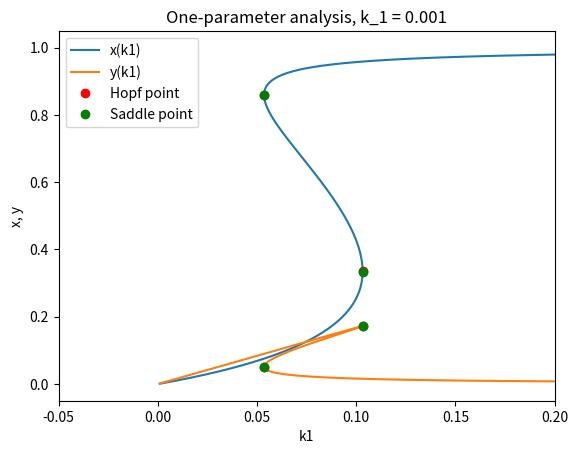
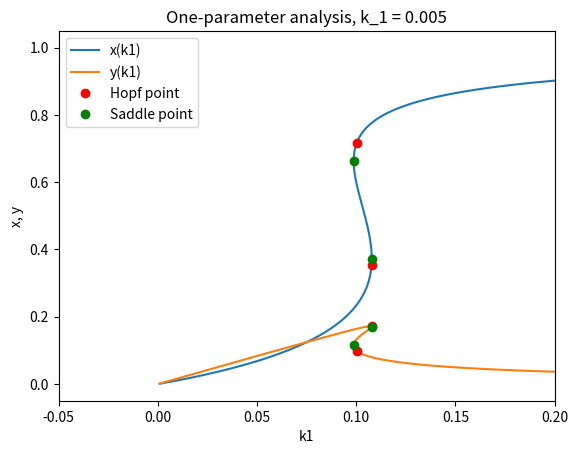
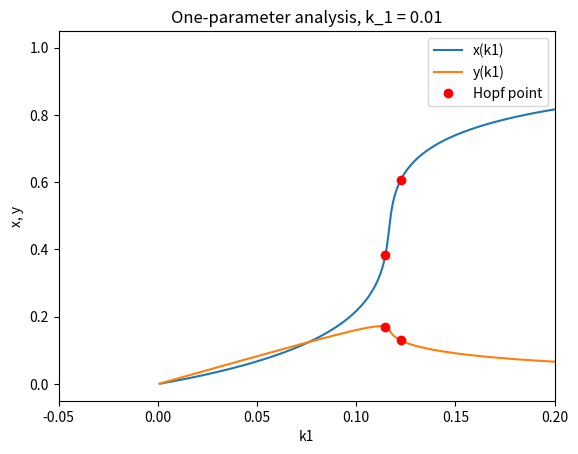
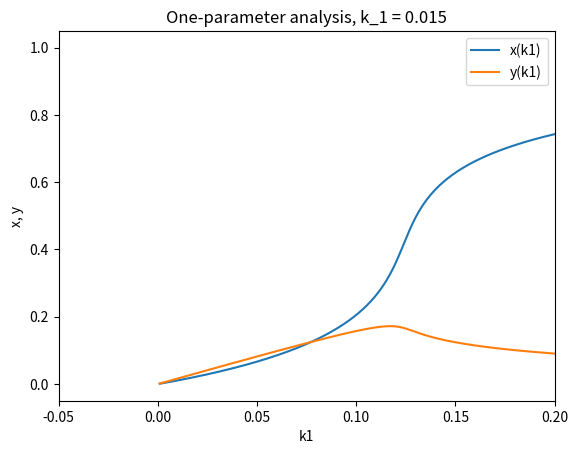
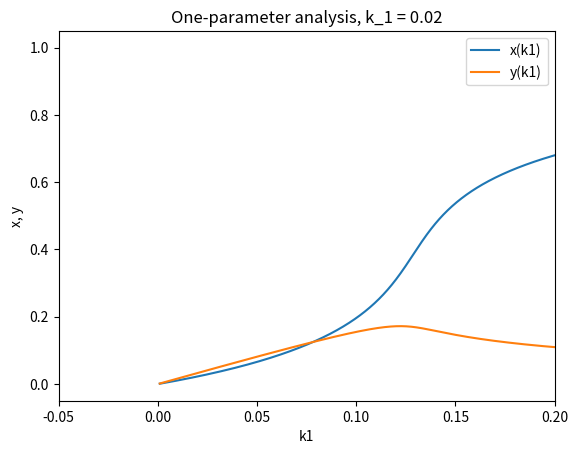
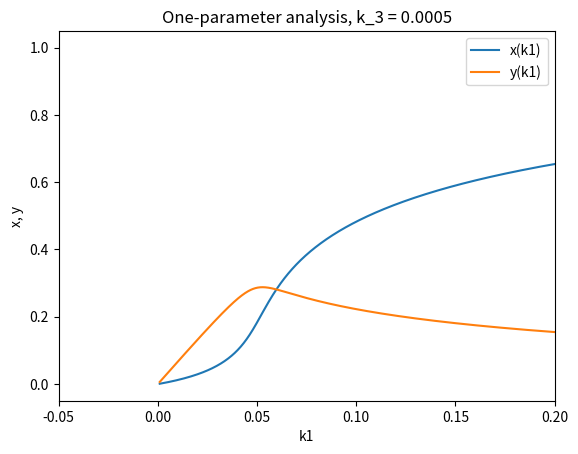
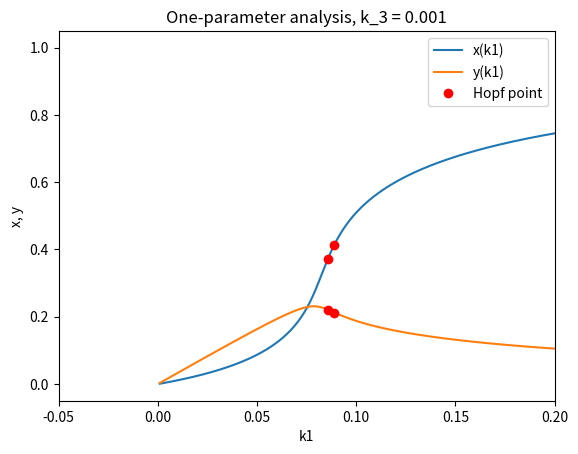
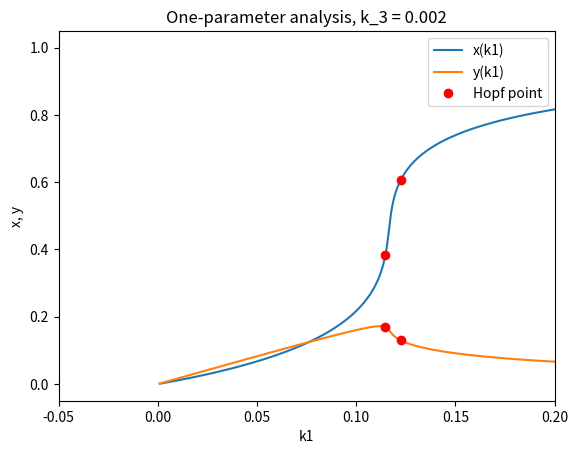
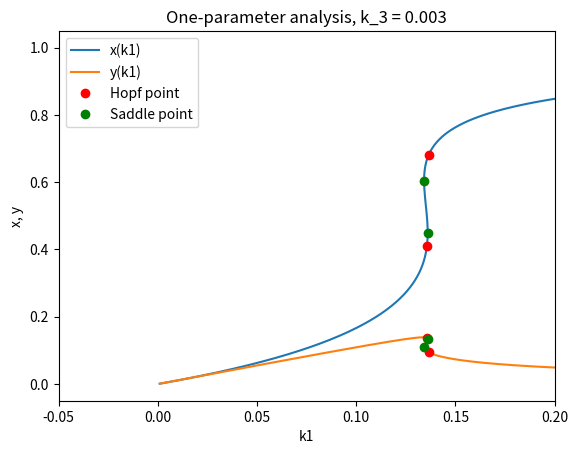
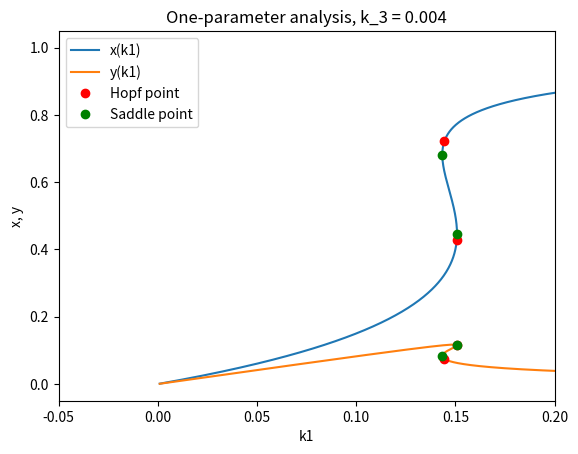
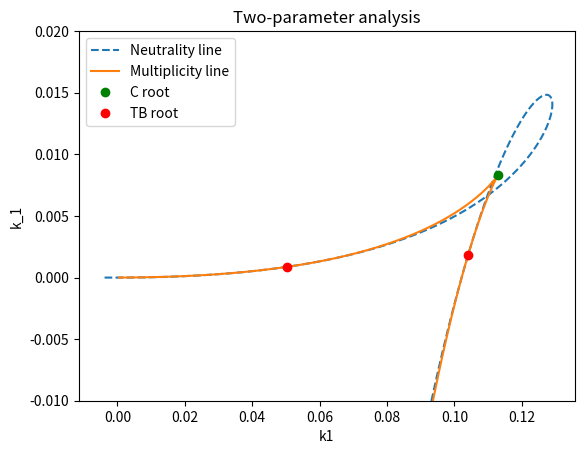
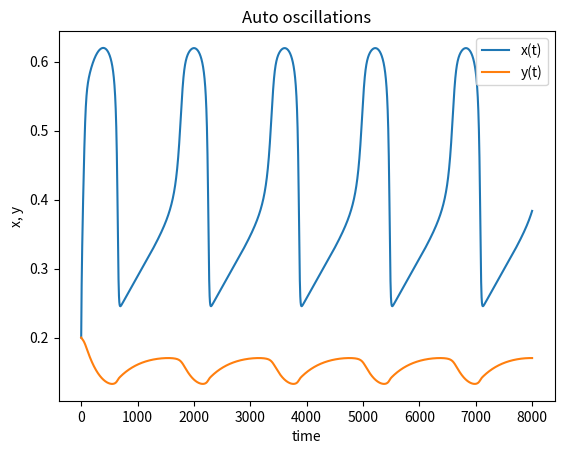
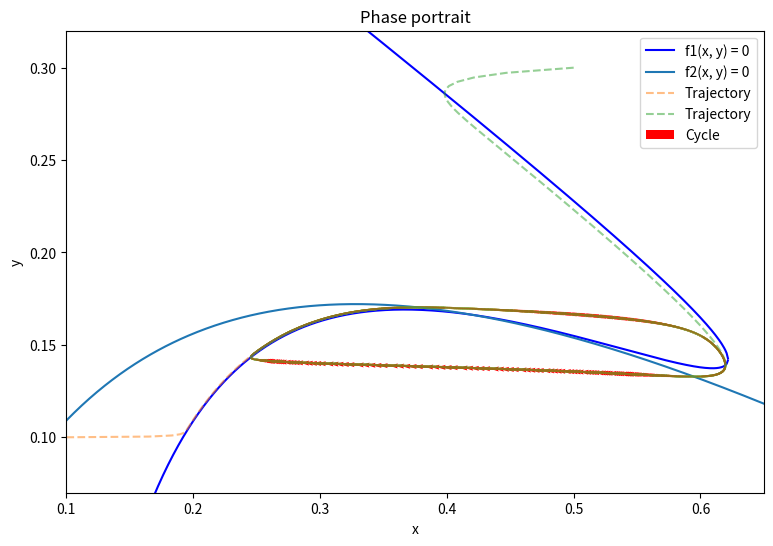

Source code (Python) for these figures, in order:
import numpy as np
import matplotlib.pyplot as plt
from scipy.integrate import odeint
from sympy import symbols, Matrix, solve, lambdify

x, y, k_3, k_1, k1, k2, k3 = symbols('x y k_3 k_1 k1 k2 k3')


def get_params(param_dict):
    return [(key, value) for key, value in param_dict.items()]


def set_variable_values(x_array, y_array):
    x_values, y_values = [], []
    for x_value, y_value in zip(x_array, y_array):
        if 0 < y_value < 1 and 0 < x_value + 2 * y_value < 1:
            x_values.append(x_value)
            y_values.append(y_value)
    return x_values, y_values


def perform_one_param_analysis(f1, f2, param_dict,
                               variable_param, updated_param):
    matrix = Matrix([f1, f2])
    variables = Matrix([x, y])
    jacobian = matrix.jacobian(variables)
    det = jacobian.det()
    trace = jacobian.trace()

    y_f2_sol = solve(f2, y)[0]
    param_sol = solve(f1, variable_param)[0]

    del param_dict[variable_param]
    det = det.subs(get_params(param_dict))
    trace = trace.subs(get_params(param_dict))
    y_f2_sol = y_f2_sol.subs(get_params(param_dict))
    param_sol = param_sol.subs(get_params(param_dict))

    x_array = np.linspace(0, 1, 1000)
    y_f2_func = lambdify(x, y_f2_sol, 'numpy')
    y_array = y_f2_func(x_array)
    x_list, y_list = set_variable_values(x_array, y_array)

    param_func = lambdify(variables, param_sol, 'numpy')
    variables = np.append(variables, variable_param)
    det_func = lambdify(variables, det, 'numpy')
    trace_func = lambdify(variables, trace, 'numpy')

    param_list = []
    det_list = []
    trace_list = []
    for i in range(len(x_list)):
        param_list.append(param_func(x_list[i], y_list[i]))
        det_list.append(det_func(x_list[i], y_list[i], param_list[i]))
        trace_list.append(trace_func(x_list[i], y_list[i], param_list[i]))

    saddle_points = []
    hopf_points = []

    for i in range(len(x_list) - 1):
        if det_list[i] * det_list[i + 1] <= 0:
            saddle_points.append([param_list[i], x_list[i]])
            saddle_points.append([param_list[i], y_list[i]])

        if trace_list[i] * trace_list[i + 1] <= 0:
            hopf_points.append([param_list[i], x_list[i]])
            hopf_points.append([param_list[i], y_list[i]])

    plt.plot(param_list, x_list, label=f'x({variable_param})')
    plt.plot(param_list, y_list, label=f'y({variable_param})')

    if hopf_points:
        x_axis, y_axis = np.transpose(hopf_points)
        plt.plot(x_axis, y_axis, 'ro', label='Hopf point')
    if saddle_points:
        x_axis, y_axis = np.transpose(saddle_points)
        plt.plot(x_axis, y_axis, 'go', label='Saddle point')

    plt.xlabel(f'{variable_param}')
    plt.ylabel('x, y')
    plt.xlim(-0.05, 0.2)
    param_str = f'{updated_param} = {param_dict[updated_param]}'
    plt.title('One-parameter analysis, ' + param_str)
    plt.legend()
    plt.show()


def is_zero(item):
    return item < 5e-4


def perform_two_param_analysis(f1, f2, param_dict, variable_params):
    matrix = Matrix([f1, f2])
    variables = Matrix([x, y])
    jacobian = matrix.jacobian(variables)
    det = jacobian.det()
    trace = jacobian.trace()

    y_f2_sol = solve(f2, y)[0]
    param2_sol = solve(f1, variable_params[1])[0]
    param2_trace_sol = solve(trace, variable_params[1])[0]
    param1_trace_sol = solve(param2_sol - param2_trace_sol, variable_params[0])[0]
    param2_det_sol = solve(det, variable_params[1])[0]
    param1_det_sol = solve(param2_sol - param2_det_sol, variable_params[0])[0]

    del param_dict[variable_params[0]]
    del param_dict[variable_params[1]]
    param1_trace_sol = param1_trace_sol.subs(get_params(param_dict))
    param1_det_sol = param1_det_sol.subs(get_params(param_dict))
    param2_sol = param2_sol.subs(get_params(param_dict))
    y_f2_sol = y_f2_sol.subs(get_params(param_dict))
    jacobian = jacobian.subs(get_params(param_dict))

    x_array = np.linspace(0, 1, 1000)
    y_f2_func = lambdify(x, y_f2_sol, 'numpy')
    y_array = y_f2_func(x_array)
    x_list, y_list = set_variable_values(x_array, y_array)

    param1_trace_func = lambdify(variables, param1_trace_sol, 'numpy')
    param1_det_func = lambdify(variables, param1_det_sol, 'numpy')
    variables = np.append(variables, variable_params[0])
    param2_func = lambdify(variables, param2_sol, 'numpy')

    param1_trace_list = []
    for i in range(len(x_list)):
        param1_trace_list.append(param1_trace_func(x_list[i], y_list[i]))

    param2_trace_list = []
    for i in range(len(x_list)):
        param2_trace_list.append(param2_func(x_list[i], y_list[i], param1_trace_list[i]))

    param1_det_list = []
    for i in range(len(x_list)):
        param1_det_list.append(param1_det_func(x_list[i], y_list[i]))

    param2_det_list = []
    for i in range(len(x_list)):
        param2_det_list.append(param2_func(x_list[i], y_list[i], param1_det_list[i]))

    eigen1, eigen2 = jacobian.eigenvals()
    variables = np.append(variables, variable_params[1])
    eigen1_func = lambdify(variables, eigen1, 'numpy')
    eigen2_func = lambdify(variables, eigen2, 'numpy')
    tb_points = []
    for i in range(len(x_list)):
        eig1 = eigen1_func(x_list[i], y_list[i], param1_trace_list[i], param2_trace_list[i])
        eig2 = eigen2_func(x_list[i], y_list[i], param1_trace_list[i], param2_trace_list[i])
        if not np.isnan(eig1) and not np.isnan(eig2) and is_zero(eig1) and is_zero(eig2):
            tb_points.append([param2_trace_list[i], param1_trace_list[i]])

    param1_det_diff = param1_det_sol.diff(x)
    param1_det_diff_func = lambdify(variables[:2], param1_det_diff, 'numpy')
    diff_list = []
    for i in range(len(x_list)):
        if is_zero(10 * np.abs(param1_det_diff_func(x_list[i], y_list[i]))):
            diff_list.append(x_list[i])

    x_c = sum(diff_list) / len(diff_list)
    y_c = y_f2_func(x_c)
    param1_c = param1_det_sol.subs({x: x_c, y: y_c})
    param2_c = param2_sol.subs({x: x_c, y: y_c, variable_params[0]: param1_c})

    plt.plot(param2_trace_list, param1_trace_list, '--', label='Neutrality line')
    plt.plot(param2_det_list, param1_det_list, label='Multiplicity line')
    plt.plot(param2_c, param1_c, 'go', label='C root')

    if tb_points:
        x_axis, y_axis = np.transpose(tb_points)
        plt.plot(x_axis, y_axis, 'ro', label='TB root')

    plt.xlabel(f'{variable_params[1]}')
    plt.ylabel(f'{variable_params[0]}')
    plt.ylim(-0.01, 0.02)
    plt.title('Two-parameter analysis')
    plt.legend()
    plt.show()


def pend(start, t, f1, f2):
    f1_subs = f1(start[0], start[1])
    f2_subs = f2(start[0], start[1])
    return [f1_subs, f2_subs]


def plot_auto_oscillations(f1, f2, param_dict):
    t = np.linspace(0, 8000, 4000)
    start = [0.2, 0.2]
    variables = [x, y]

    f1_subs = f1.subs(get_params(param_dict))
    f2_subs = f2.subs(get_params(param_dict))
    f1_func = lambdify(variables, f1_subs, 'numpy')
    f2_func = lambdify(variables, f2_subs, 'numpy')
    sol = odeint(pend, start, t, args=(f1_func, f2_func))

    plt.plot(t, sol[:, 0], label='x(t)')
    plt.plot(t, sol[:, 1], label='y(t)')
    plt.xlabel('time')
    plt.ylabel('x, y')
    plt.title('Auto oscillations')
    plt.legend()
    plt.show()


def plot_phase_portrait(f1, f2, param_dict):
    y_f2_sol = solve(f2, y)[0]
    y_f2_sol = y_f2_sol.subs(get_params(param_dict))

    x_array = np.linspace(0, 1, 1000)
    y_f2_func = lambdify(x, y_f2_sol, 'numpy')
    y_f2_array = y_f2_func(x_array)
    x_array, y_f2_array = np.array(set_variable_values(x_array, y_f2_array))

    y_f1_sol = solve(f1, y)
    y_f1_sol = [y_f1_sol[0].subs(get_params(param_dict)),
                y_f1_sol[1].subs(get_params(param_dict))]
    y_f1_func = lambdify(x, y_f1_sol, 'numpy')
    y_f1_array = y_f1_func(x_array)

    variables = [x, y]
    f1_subs = f1.subs(get_params(param_dict))
    f2_subs = f2.subs(get_params(param_dict))
    f1_func = lambdify(variables, f1_subs, 'numpy')
    f2_func = lambdify(variables, f2_subs, 'numpy')

    t = np.linspace(0, 8000, 2000)
    start_tr1 = [0.1, 0.1]
    solution_tr1 = odeint(pend, start_tr1, t, args=(f1_func, f2_func))
    start_tr2 = [0.5, 0.3]
    # start_tr2 = [0.3, 0.3]
    solution_tr2 = odeint(pend, start_tr2, t, args=(f1_func, f2_func))

    start_osc = [0.2, 0.2]
    solution_osc = odeint(pend, start_osc, t, args=(f1_func, f2_func))
    solution_cycle = odeint(pend, solution_osc[-1], t, args=(f1_func, f2_func))

    plt.figure(figsize=(9, 6))
    plt.plot(x_array, y_f1_array[0], color='blue')
    plt.plot(x_array, y_f1_array[1], color='blue', label='f1(x, y) = 0')
    plt.plot(x_array, y_f2_array, label='f2(x, y) = 0')

    plt.plot(solution_tr1[:, 0], solution_tr1[:, 1], '--',
             solution_tr2[:, 0], solution_tr2[:, 1], '--',
             label='Trajectory', alpha=0.5)

    x_direction = solution_cycle[1:, 0] - solution_cycle[:-1, 0]
    y_direction = solution_cycle[1:, 1] - solution_cycle[:-1, 1]
    plt.quiver(solution_cycle[:-1, 0], solution_cycle[:-1, 1],
               x_direction, y_direction, scale=0.6, color='red', label='Cycle')

    plt.xlabel('x')
    plt.ylabel('y')
    plt.title('Phase portrait')
    plt.xlim(0.1, 0.65)
    plt.ylim(0.07, 0.32)
    plt.legend()
    plt.show()


def get_model():
    z = 1 - x - 2 * y
    param_dict = {k_3: 0.002, k_1: 0.01, k1: 0.12, k2: 0.95, k3: 0.0032}
    dx_dt = k1 * z - k_1 * x - k3 * x * z + k_3 * y - k2 * z ** 2 * x
    dy_dt = k3 * x * z - k_3 * y
    return dx_dt, dy_dt, param_dict


def main():
    dx_dt, dy_dt, param_dict = get_model()
    variable_param = k1

    temp_dict = param_dict.copy()
    updated_param = k_1
    param_values = [0.001, 0.005, 0.01, 0.015, 0.02]
    for value in param_values:
        temp_dict[updated_param] = value
        perform_one_param_analysis(dx_dt, dy_dt, temp_dict.copy(),
                                   variable_param, updated_param)

    temp_dict = param_dict.copy()
    updated_param = k_3
    param_values = [0.0005, 0.001, 0.002, 0.003, 0.004]
    for value in param_values:
        temp_dict[updated_param] = value
        perform_one_param_analysis(dx_dt, dy_dt, temp_dict.copy(),
                                   variable_param, updated_param)

    perform_two_param_analysis(dx_dt, dy_dt, param_dict.copy(), [k_1, k1])

    param_dict[k_1] = 0.009
    param_dict[k1] = 0.114
    plot_auto_oscillations(dx_dt, dy_dt, param_dict.copy())
    plot_phase_portrait(dx_dt, dy_dt, param_dict.copy())


if __name__ == "__main__":
    main()
